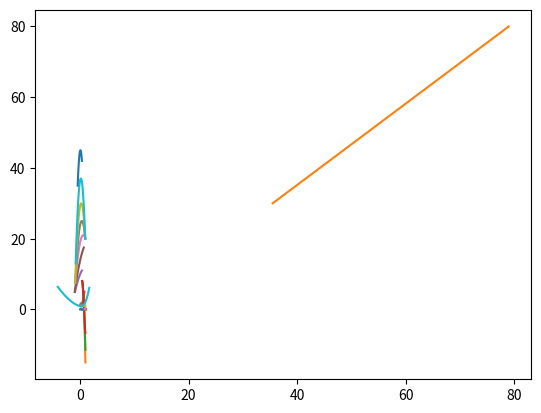

Python code for this plot:

from scipy.interpolate import InterpolatedUnivariateSpline
import numpy as np
import matplotlib.pyplot as plt


def x_sp(x_list: list):
    return np.linspace(x_list[0], x_list[-1])


def f_sp(x_list: list, y_list: list, order: int):
    return InterpolatedUnivariateSpline(x_list, y_list, k=order)


def lineal_interpolation(x_target=None, x=None, series=None, y=None):
    if y is None:
        serie_x = [parameter for _, _, parameter in series]
        serie_y = [float(funcion(x)) for _, funcion, _ in series]
    else:
        serie_x, serie_y = x, y
    return InterpolatedUnivariateSpline(serie_x, serie_y, k=2)(x_target)


class Loss_Model_Data:  # Ver paper: https://apps.dtic.mil/sti/pdfs/ADA950664.pdf
    """ Clase que contiene instancias necesarias para aplicar la correlación de Ainley and Mathieson, haciendo uso de
    interpolación por splines generados por la librería Scipy. Notar que una vez creado el objeto no se estará
    interpolando con cada llamada al módulo actual, sino que se llamará a una instancia del objeto que se inicializó
    durante la configuración del solver."""

    def __init__(self):

        self.crown_num = int()
        self.outlet_angle_before_mod = list()   # radianes
        self.Yp_preiter = list()
        self.Yp_iter_mode = None
        self.Y_t_preiter = list()
        self.Y_t_stator_iter_mode = float()
        self.limit_mssg = [False, False, False]

        x, y = [0, 0.02, 0.04, 0.061, 0.082, 0.10, 0.12], [0.92, 1.00, 1.10, 1.23, 1.38, 1.52, 1.69]
        self.ji_Te_te_s = [x_sp(x), f_sp(x, y, 3)]
        x = [0.43, 0.5, 0.55, 0.6, 0.65, 0.7, 0.75, 0.8, 0.85, 0.9, 0.95, 0.995]
        y = [1.1, 1.08, 1.065, 1.05, 1.035, 1.018, 1.0, 0.98, 0.96, 0.94, 0.92, 0.9]
        self.alfa2rel_s_c = [x_sp(x), f_sp(x, y, 3)]
        x_a2m70, y_a2m70 = [-0.43, 0.09, 0.35], [35, 45, 42]
        x_a2m65, y_a2m65 = [-0.8, 0.16, 0.96], [13, 37, 20]
        x_a2m60, y_a2m60 = [-0.9, 0.23, 0.97], [7.5, 30, 20]
        x_a2m55, y_a2m55 = [-0.88, 0.33, 0.97], [7.5, 25, 20]
        x_a2m50, y_a2m50 = [-0.88, 0.6, 0.99], [7.5, 21, 20]
        x_a2m40, y_a2m40 = [-0.98, 0.2, 0.7], [5, 15, 17.5]
        x_a2m30, y_a2m30 = [-0.93, 0.03, 0.35], [4.9, 10, 11]
        is_list = [[x_a2m70, y_a2m70], [x_a2m65, y_a2m65], [x_a2m60, y_a2m60], [x_a2m55, y_a2m55],
                   [x_a2m50, y_a2m50], [x_a2m40, y_a2m40], [x_a2m30, y_a2m30]]
        self.is_b1a2_sc_075 = [[x_sp(X), f_sp(X, Y, 2)] for X, Y in is_list]
        for ii, v in enumerate([70, 65, 60, 55, 50, 40, 30]):
            self.is_b1a2_sc_075[ii] += [v]
        self.is_b1a2_sc_075 = self.is_b1a2_sc_075[::-1]
        s_c, d_i_s_a2m40 = [0.4, 0.5, 0.6, 0.7, 0.77, 0.9, 1], [8.0, 6.8, 4.5, 1.7, -0.6, -8.3, -15]
        d_i_s_a2m50, d_i_s_a2m60 = [8.0,  6.8, 4.5, 1.7, -0.6, -6.6, -11.4], [8.0,  6.8, 4.5, 1.7, -0.6, -4.9, -6.6]
        self.d_i_s_s_c = [[x_sp(s_c), f_sp(s_c, ii, 3)] for ii in [d_i_s_a2m60, d_i_s_a2m50, d_i_s_a2m40]]
        for ii, v in enumerate([60, 50, 40]):
            self.d_i_s_s_c[ii] += [v]
        self.d_i_s_s_c = self.d_i_s_s_c[::-1]
        s_c = [0.3, 0.5, 0.7, 0.9, 1.1]
        s_c_m80 = [0.4, 0.5, 0.7, 0.84]
        s_c_m75 = [0.45, 0.5, 0.7, 0.95]
        yp_a2m80 = [0.064, 0.058, 0.06, 0.068]
        yp_a2m75 = [0.052, 0.05, 0.049, 0.058]
        yp_a2m70 = [0.069, 0.045, 0.037, 0.043, 0.057]
        yp_a2m65 = [0.068, 0.043, 0.032, 0.032, 0.045]
        yp_a2m60 = [0.066, 0.041, 0.028, 0.025, 0.035]
        yp_a2m50 = [0.0645, 0.039, 0.026, 0.022, 0.024]
        yp_a2m40 = [0.063, 0.037, 0.024, 0.019, 0.018]
        self.yp_s_c_b1kn = [[x_sp(s_c), f_sp(s_c, ii, 3)] for ii in [yp_a2m70, yp_a2m65, yp_a2m60,
                                                                     yp_a2m50, yp_a2m40]]
        self.yp_s_c_b1kn.insert(0, [x_sp(s_c_m75), f_sp(s_c_m75, yp_a2m75, 3)])
        self.yp_s_c_b1kn.insert(0, [x_sp(s_c_m80), f_sp(s_c_m80, yp_a2m80, 3)])
        for ii, v in enumerate([80, 75, 70, 65, 60, 50, 40]):
            self.yp_s_c_b1kn[ii] += [v]
        self.yp_s_c_b1kn = self.yp_s_c_b1kn[::-1]
        s_c = [0.3, 0.5, 0.7, 0.8, 1.0]
        s_c_m55 = [0.4, 0.5, 0.7, 0.8, 1.0]
        yp_a2m70 = [0.162, 0.134, 0.149, 0.162, 0.191]
        yp_a2m65 = [0.154, 0.119, 0.121, 0.129, 0.153]
        yp_a2m60 = [0.148, 0.106, 0.104, 0.109, 0.126]
        yp_a2m55 = [0.118, 0.098, 0.084, 0.087, 0.106]
        yp_a2m50 = [0.144, 0.093, 0.074, 0.075, 0.091]
        yp_a2m40 = [0.141, 0.088, 0.068, 0.067, 0.076]
        self.yp_s_c_b1kb2k = [[x_sp(s_c), f_sp(s_c, ii, 2)] for ii in [yp_a2m70, yp_a2m65, yp_a2m60,
                                                                       yp_a2m50, yp_a2m40]]
        self.yp_s_c_b1kb2k.insert(3, [x_sp(s_c_m55), f_sp(s_c_m55, yp_a2m55, 2)])
        for ii, v in enumerate([70, 65, 60, 55, 50, 40]):
            self.yp_s_c_b1kb2k[ii] += [v]
        self.yp_s_c_b1kb2k = self.yp_s_c_b1kb2k[::-1]
        i_f, yp_f = [-4.1, -3.0, -2.0, -1.0, 0.05, 1.0, 1.7], [6.4, 4.3, 2.75, 1.6, 1.0, 2.1, 6.1]
        self.yp_f_i_f = [x_sp(i_f), f_sp(i_f, yp_f, 2)]
        x, lambdav = [0.0, 0.1, 0.2, 0.3, 0.4, 0.5], [0.0055, 0.0063, 0.0087, 0.0130, 0.0192, 0.0276]
        self.sec_losses = [x_sp(x), f_sp(x, lambdav, 3)]

        cos_m1, tau_2_ast = [35.5, 79], [30, 80]
        self.tau_2_ast = [x_sp(cos_m1), f_sp(cos_m1, tau_2_ast, 1)]
        s_e = [0.0, 0.1, 0.2, 0.3, 0.4, 0.5, 0.6, 0.7, 0.8]
        k_m_1 = [1.0, 1.0, 1.2, 1.45, 1.8, 2.3, 3.0, 3.8, 5.0]
        k_m_09 = [1.0, 1.0, 1.1, 1.23, 1.38, 1.6, 1.85, 2.15, 2.5]
        k_m_08 = [1.0, 1.0, 1.03, 1.08, 1.14, 1.21, 1.29, 1.39, 1.5]
        s_e_07 = [0.0, 0.2, 0.8]
        k_m_07 = [1.0, 1.0, 1.17]

        serie_k_m_1 = [x_sp(s_e), f_sp(s_e, k_m_1, 3), 1.0]
        serie_k_m_09 = [x_sp(s_e), f_sp(s_e, k_m_09, 3), 0.9]
        serie_k_m_08 = [x_sp(s_e), f_sp(s_e, k_m_08, 3), 0.8]
        serie_k_m_07 = [x_sp(s_e_07), f_sp(s_e_07, k_m_07, 2), 0.7]

        self.km_series = [serie_k_m_07, serie_k_m_08, serie_k_m_09, serie_k_m_1]


if __name__ == '__main__':
    LMDobj = Loss_Model_Data()
    for item in [LMDobj.km_series, LMDobj.is_b1a2_sc_075, LMDobj.d_i_s_s_c, LMDobj.yp_s_c_b1kn, LMDobj.yp_s_c_b1kb2k]:
        for [i, j, k] in item:
            plt.plot(i, j(i))
        plt.grid()
        plt.show()

    for item in [LMDobj.ji_Te_te_s, LMDobj.alfa2rel_s_c, LMDobj.yp_f_i_f, LMDobj.sec_losses, LMDobj.tau_2_ast]:
        plt.plot(item[0], item[1](item[0]))
        plt.grid()
        plt.show()

# $\alpha_1^\prime$/$\alpha_2$ (when $s/c=0.75$)
# Stalling incidence $i_s$ (when $s/c=0.75$)
# $\alpha_2$ = 30$\degree$
